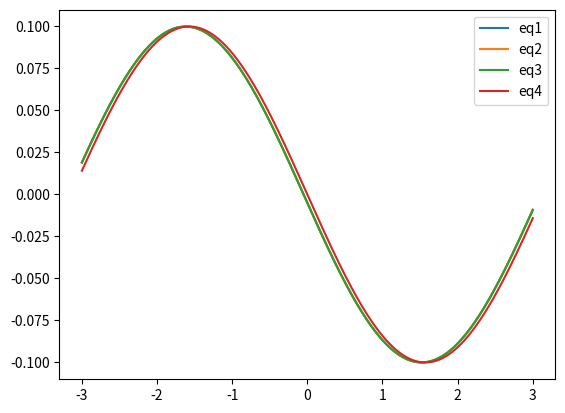

This chart was generated by the following Python code:
import sys
import numpy as np
import matplotlib.pyplot as plt

def eq1(x):
    return np.cos(x + 0.1) - np.cos(x)

def eq2(x):
    return -2 * np.sin(0.05) * np.sin(x + 0.05)

def eq3(x):
    return 0.0999583*np.cos(x + 1.6208)

def eq4(x):
    return -np.sin(x) * 0.1


x = np.linspace(-3, 3, 1000)
y1 = eq1(x)
y2 = eq2(x)
y3 = eq3(x)
y4 = eq4(x)

plt.figure(0)
plt.plot(x, y1, label='eq1')
plt.plot(x, y2, label='eq2')
plt.plot(x, y3, label='eq3')
plt.plot(x, y4, label='eq4')
plt.legend()
plt.show()
